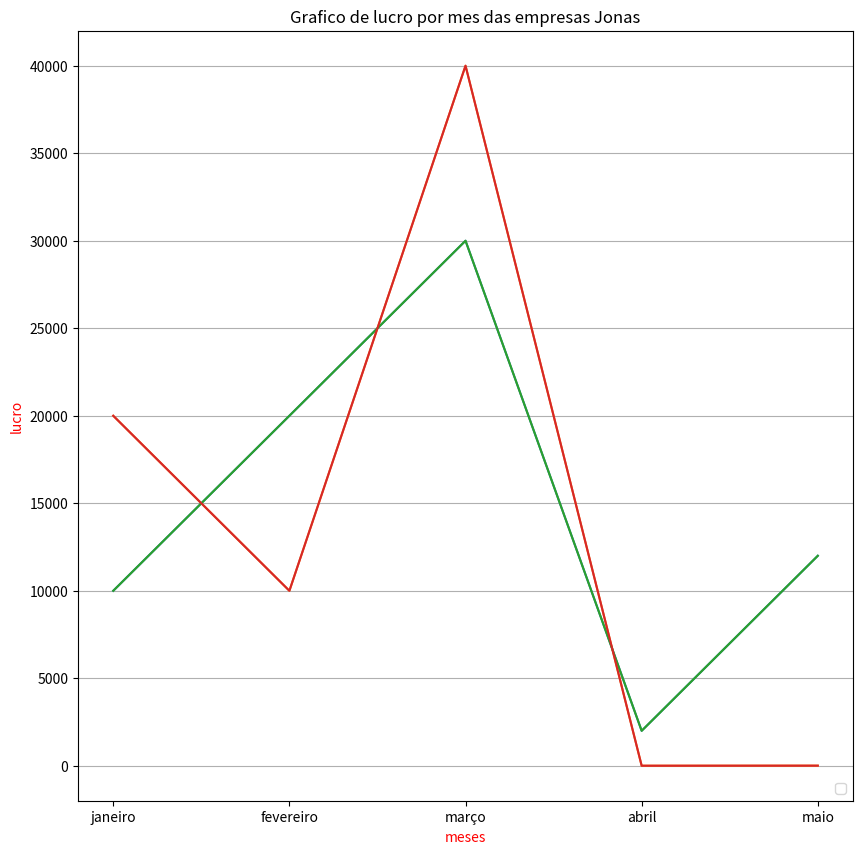

This chart was generated by the following Python code:
# import matplotlib.pyplot as plt
# import numpy as np
# x = np.array(["Aprendizado Mínimo", "Aprendizado Médio", "Aprendizado Completo"])
# y = np.array([5, 20, 10])
# plt.bar(x, y, color="grey")
# plt.title("Educação para Menores", size=20, color='r')
# plt.xlabel("Aprendizado", size=8, color='g')
# plt.ylabel("Alunos", size=8, color='g')
# plt.grid(linestyle='-', linewidth=0.5)
# plt.show()

import numpy as np
import matplotlib.pyplot as plt
x  = np.array(['janeiro' , 'fevereiro', 'março', 'abril', 'maio'])
y1 = np.array([10000,20000,30000,2000,12000])
y2 = np.array([20000,10000,40000,5,8.50])

plt.figure(figsize=(10, 10))
plt.grid(axis ='y')
plt.title('Grafico de lucro por mes das empresas Jonas')
plt.subplot(1, 1, 1)

plt.xlabel('meses',color='r')
plt.ylabel('lucro',color='r')
plt.legend(['empresas Jonas','empresas Reiter'], loc="lower right")

plt.plot(x,y1,y2)
plt.plot(y1)
plt.plot(y2)
plt.show()
